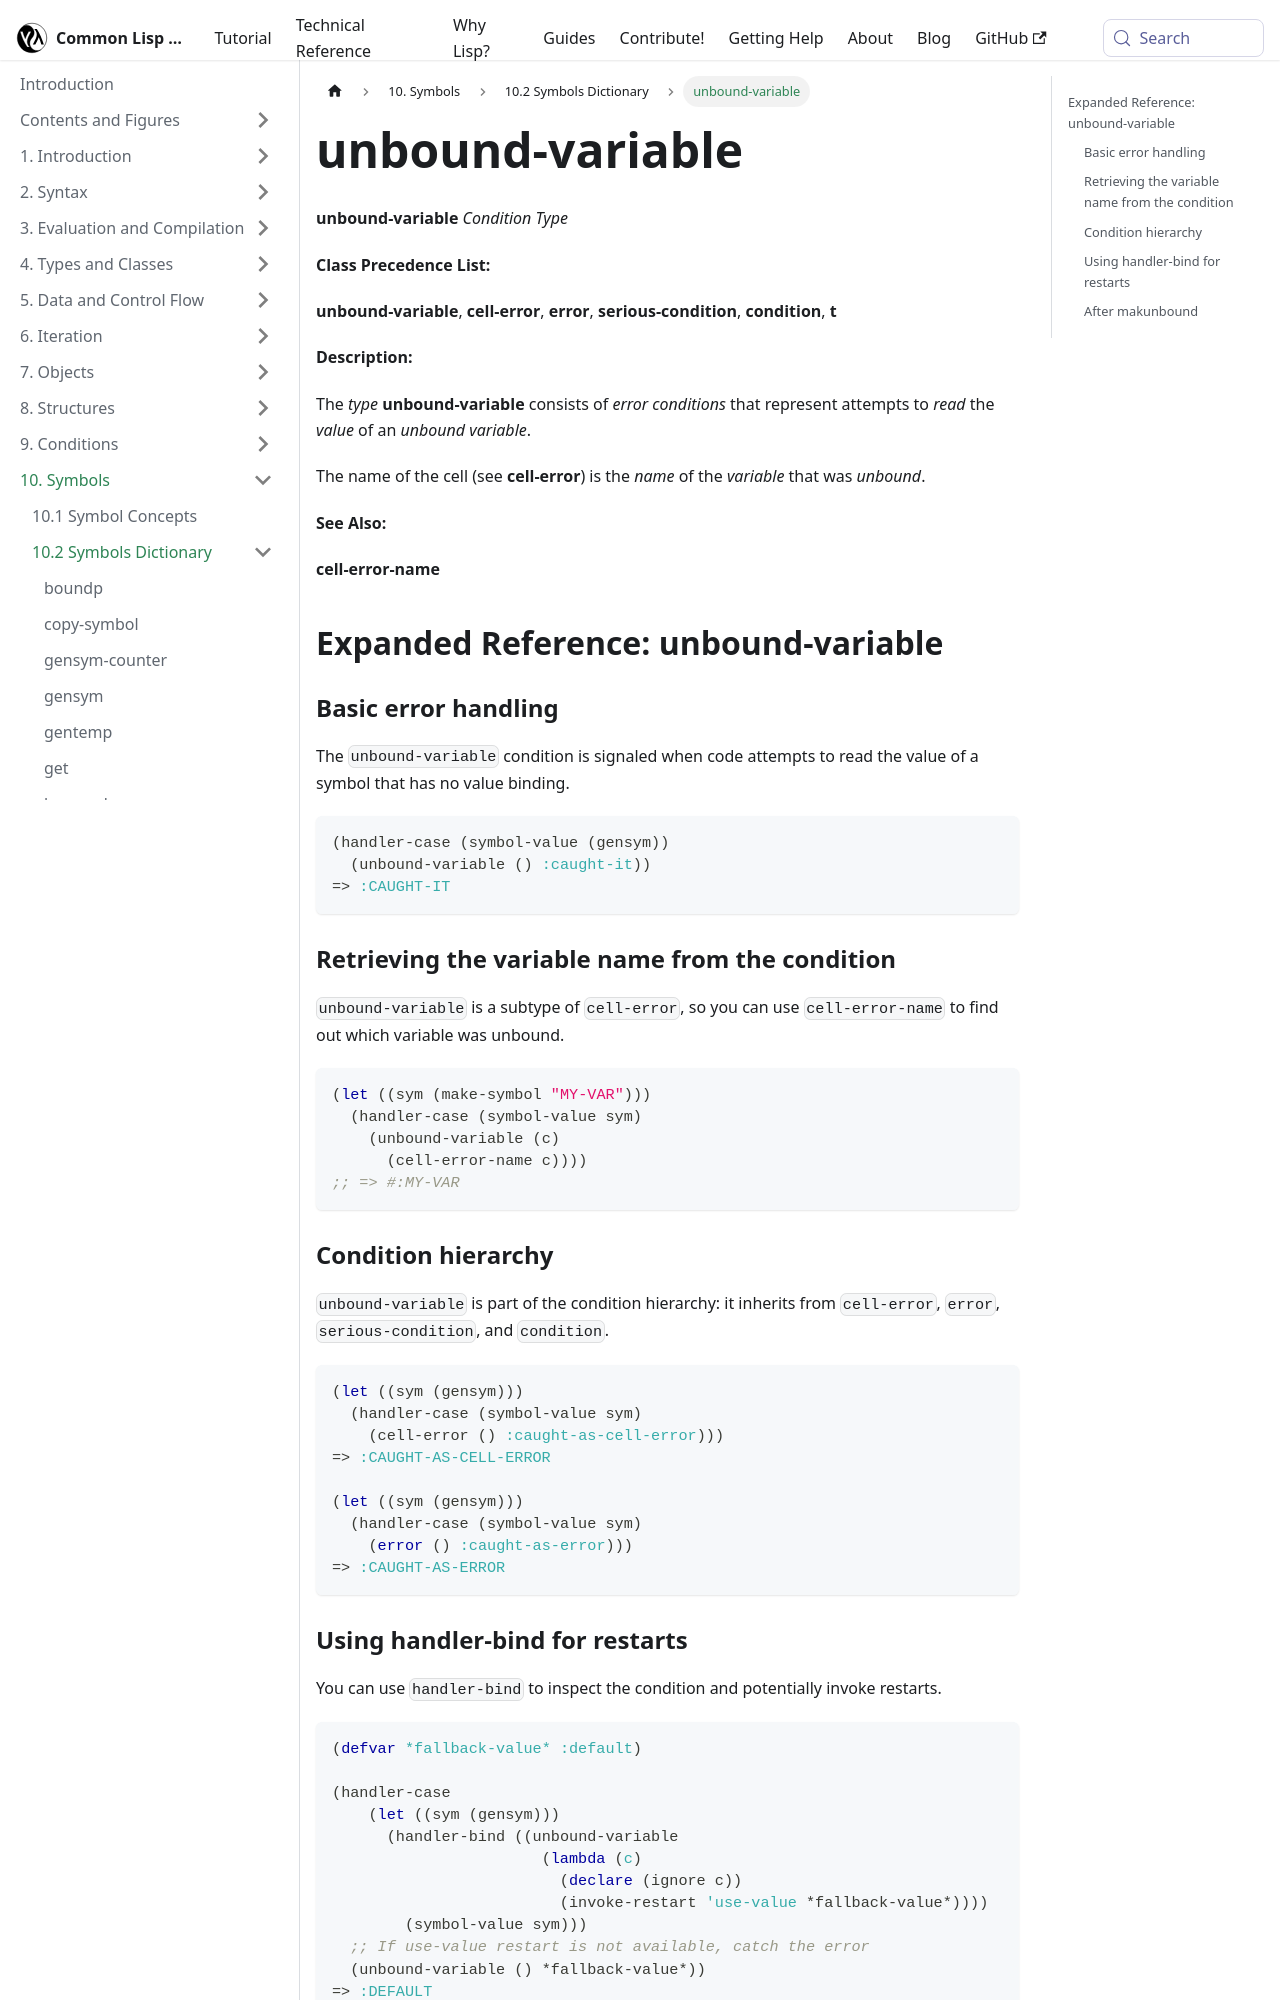

repository: lisp-docs/cl-language-reference · page: chap-10/ba-c-dictionary/unbound-variable_condition-type.html · generator: docusaurus

---
title: "unbound-variable"
---

# unbound-variable

import UnboundVariableConditionType from './_unbound-variable_condition-type.md';

<UnboundVariableConditionType />

## Expanded Reference: unbound-variable

### Basic error handling

The `unbound-variable` condition is signaled when code attempts to read the value of a symbol that has no value binding.

```lisp
(handler-case (symbol-value (gensym))
  (unbound-variable () :caught-it))
=> :CAUGHT-IT
```

### Retrieving the variable name from the condition

`unbound-variable` is a subtype of `cell-error`, so you can use `cell-error-name` to find out which variable was unbound.

```lisp
(let ((sym (make-symbol "MY-VAR")))
  (handler-case (symbol-value sym)
    (unbound-variable (c)
      (cell-error-name c))))
;; => #:MY-VAR
```

### Condition hierarchy

`unbound-variable` is part of the condition hierarchy: it inherits from `cell-error`, `error`, `serious-condition`, and `condition`.

```lisp
(let ((sym (gensym)))
  (handler-case (symbol-value sym)
    (cell-error () :caught-as-cell-error)))
=> :CAUGHT-AS-CELL-ERROR

(let ((sym (gensym)))
  (handler-case (symbol-value sym)
    (error () :caught-as-error)))
=> :CAUGHT-AS-ERROR
```
